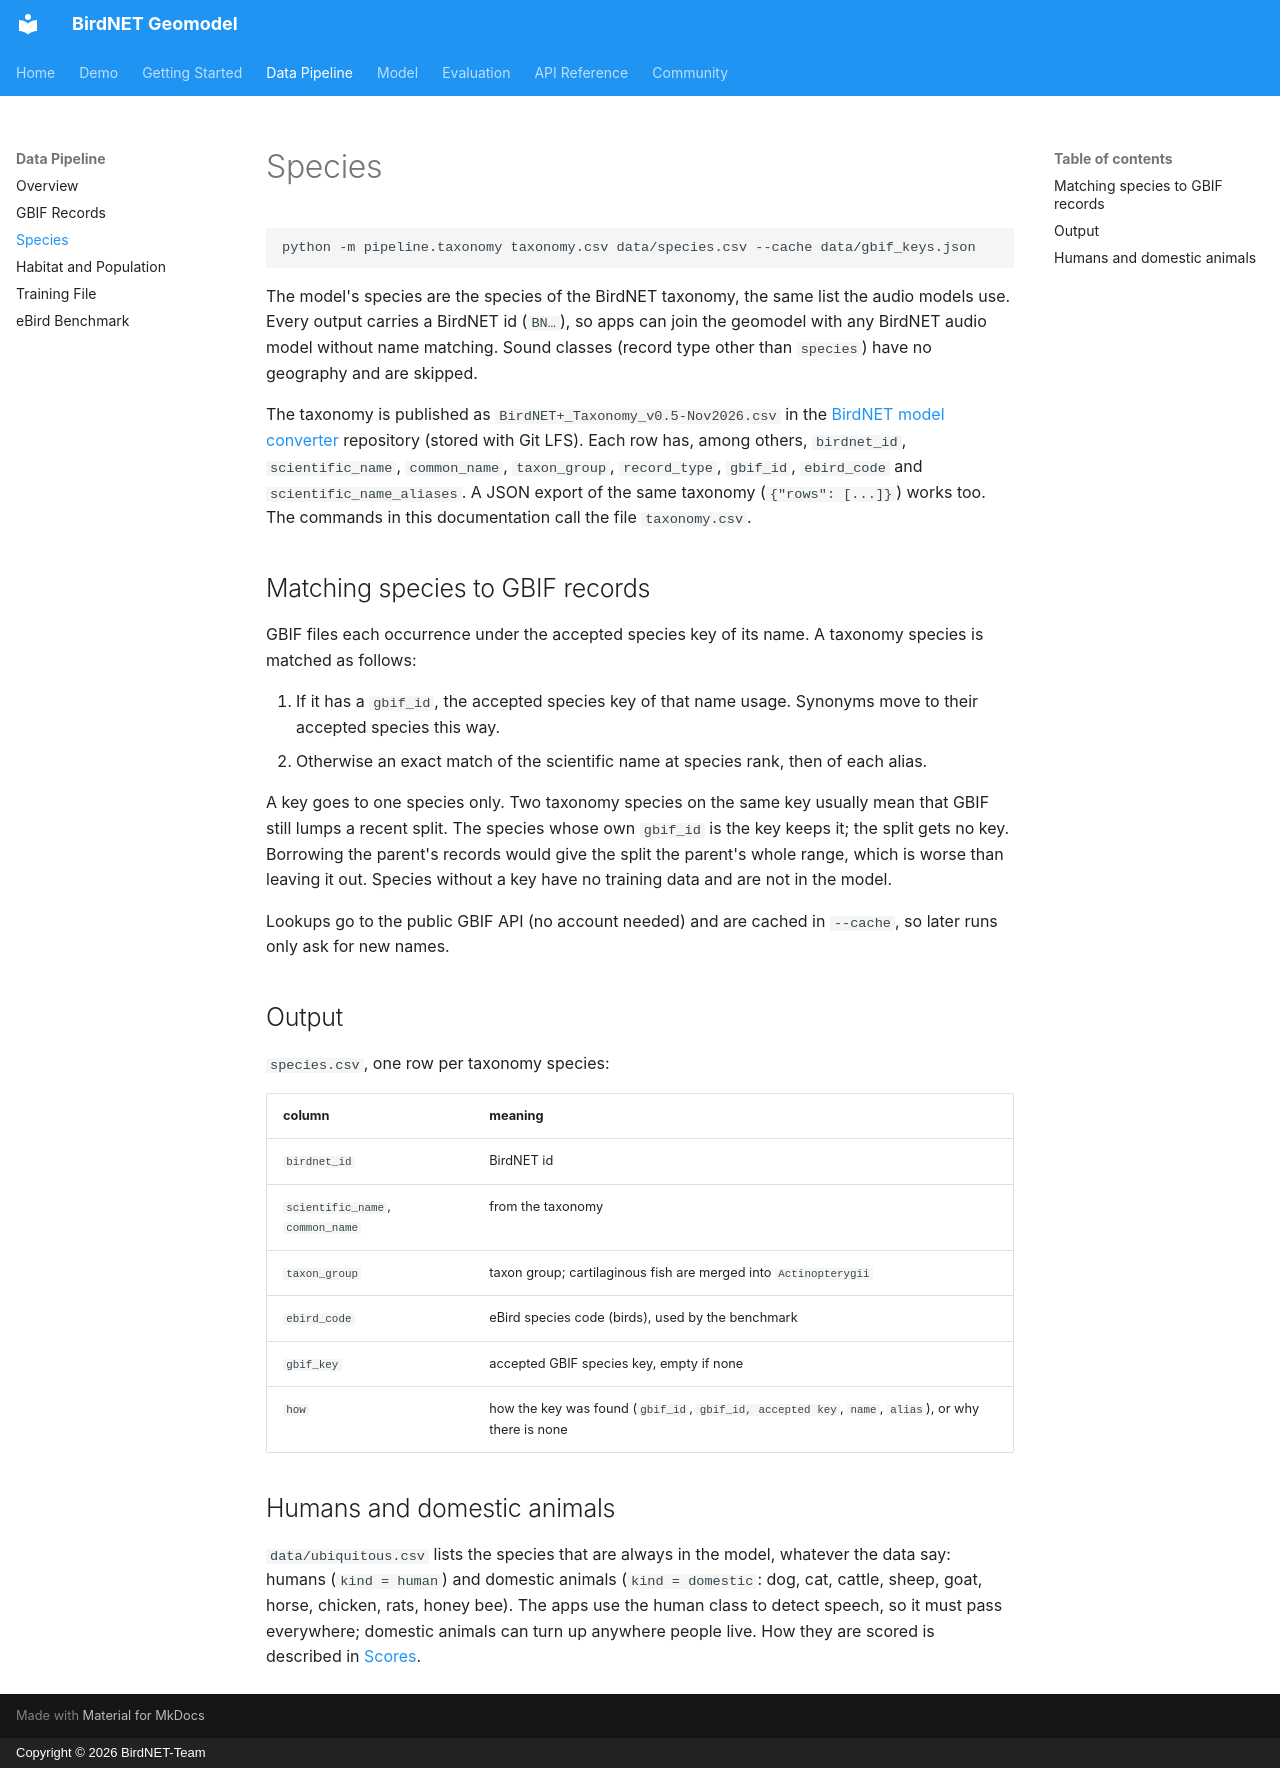

repository: birdnet-team/geomodel · page: pipeline/taxonomy/index.html · generator: mkdocs · copyright: Copyright © 2026 BirdNET-Team

# Species

```bash
python -m pipeline.taxonomy taxonomy.csv data/species.csv --cache data/gbif_keys.json
```

The model's species are the species of the BirdNET taxonomy, the same list the
audio models use. Every output carries a BirdNET id (`BN…`), so apps can join the
geomodel with any BirdNET audio model without name matching. Sound classes (record
type other than `species`) have no geography and are skipped.

The taxonomy is published as `BirdNET+_Taxonomy_v0.5-Nov2026.csv` in the
[BirdNET model converter](https://github.com/birdnet-team/model-converter) repository
(stored with Git LFS). Each row has, among others, `birdnet_id`, `scientific_name`,
`common_name`, `taxon_group`, `record_type`, `gbif_id`, `ebird_code` and
`scientific_name_aliases`. A JSON export of the same taxonomy (`{"rows": [...]}`)
works too. The commands in this documentation call the file `taxonomy.csv`.

## Matching species to GBIF records

GBIF files each occurrence under the accepted species key of its name. A taxonomy
species is matched as follows:

1. If it has a `gbif_id`, the accepted species key of that name usage. Synonyms
   move to their accepted species this way.
2. Otherwise an exact match of the scientific name at species rank, then of each
   alias.

A key goes to one species only. Two taxonomy species on the same key usually mean
that GBIF still lumps a recent split. The species whose own `gbif_id` is the key
keeps it; the split gets no key. Borrowing the parent's records would give the split
the parent's whole range, which is worse than leaving it out. Species without a key
have no training data and are not in the model.

Lookups go to the public GBIF API (no account needed) and are cached in `--cache`,
so later runs only ask for new names.

## Output

`species.csv`, one row per taxonomy species:

| column | meaning |
|---|---|
| `birdnet_id` | BirdNET id |
| `scientific_name`, `common_name` | from the taxonomy |
| `taxon_group` | taxon group; cartilaginous fish are merged into `Actinopterygii` |
| `ebird_code` | eBird species code (birds), used by the benchmark |
| `gbif_key` | accepted GBIF species key, empty if none |
| `how` | how the key was found (`gbif_id`, `gbif_id, accepted key`, `name`, `alias`), or why there is none |

## Humans and domestic animals

`data/ubiquitous.csv` lists the species that are always in the model, whatever the
data say: humans (`kind = human`) and domestic animals (`kind = domestic`: dog, cat,
cattle, sheep, goat, horse, chicken, rats, honey bee). The apps use the human class
to detect speech, so it must pass everywhere; domestic animals can turn up anywhere
people live. How they are scored is described in [Scores](../model/scores.md).
